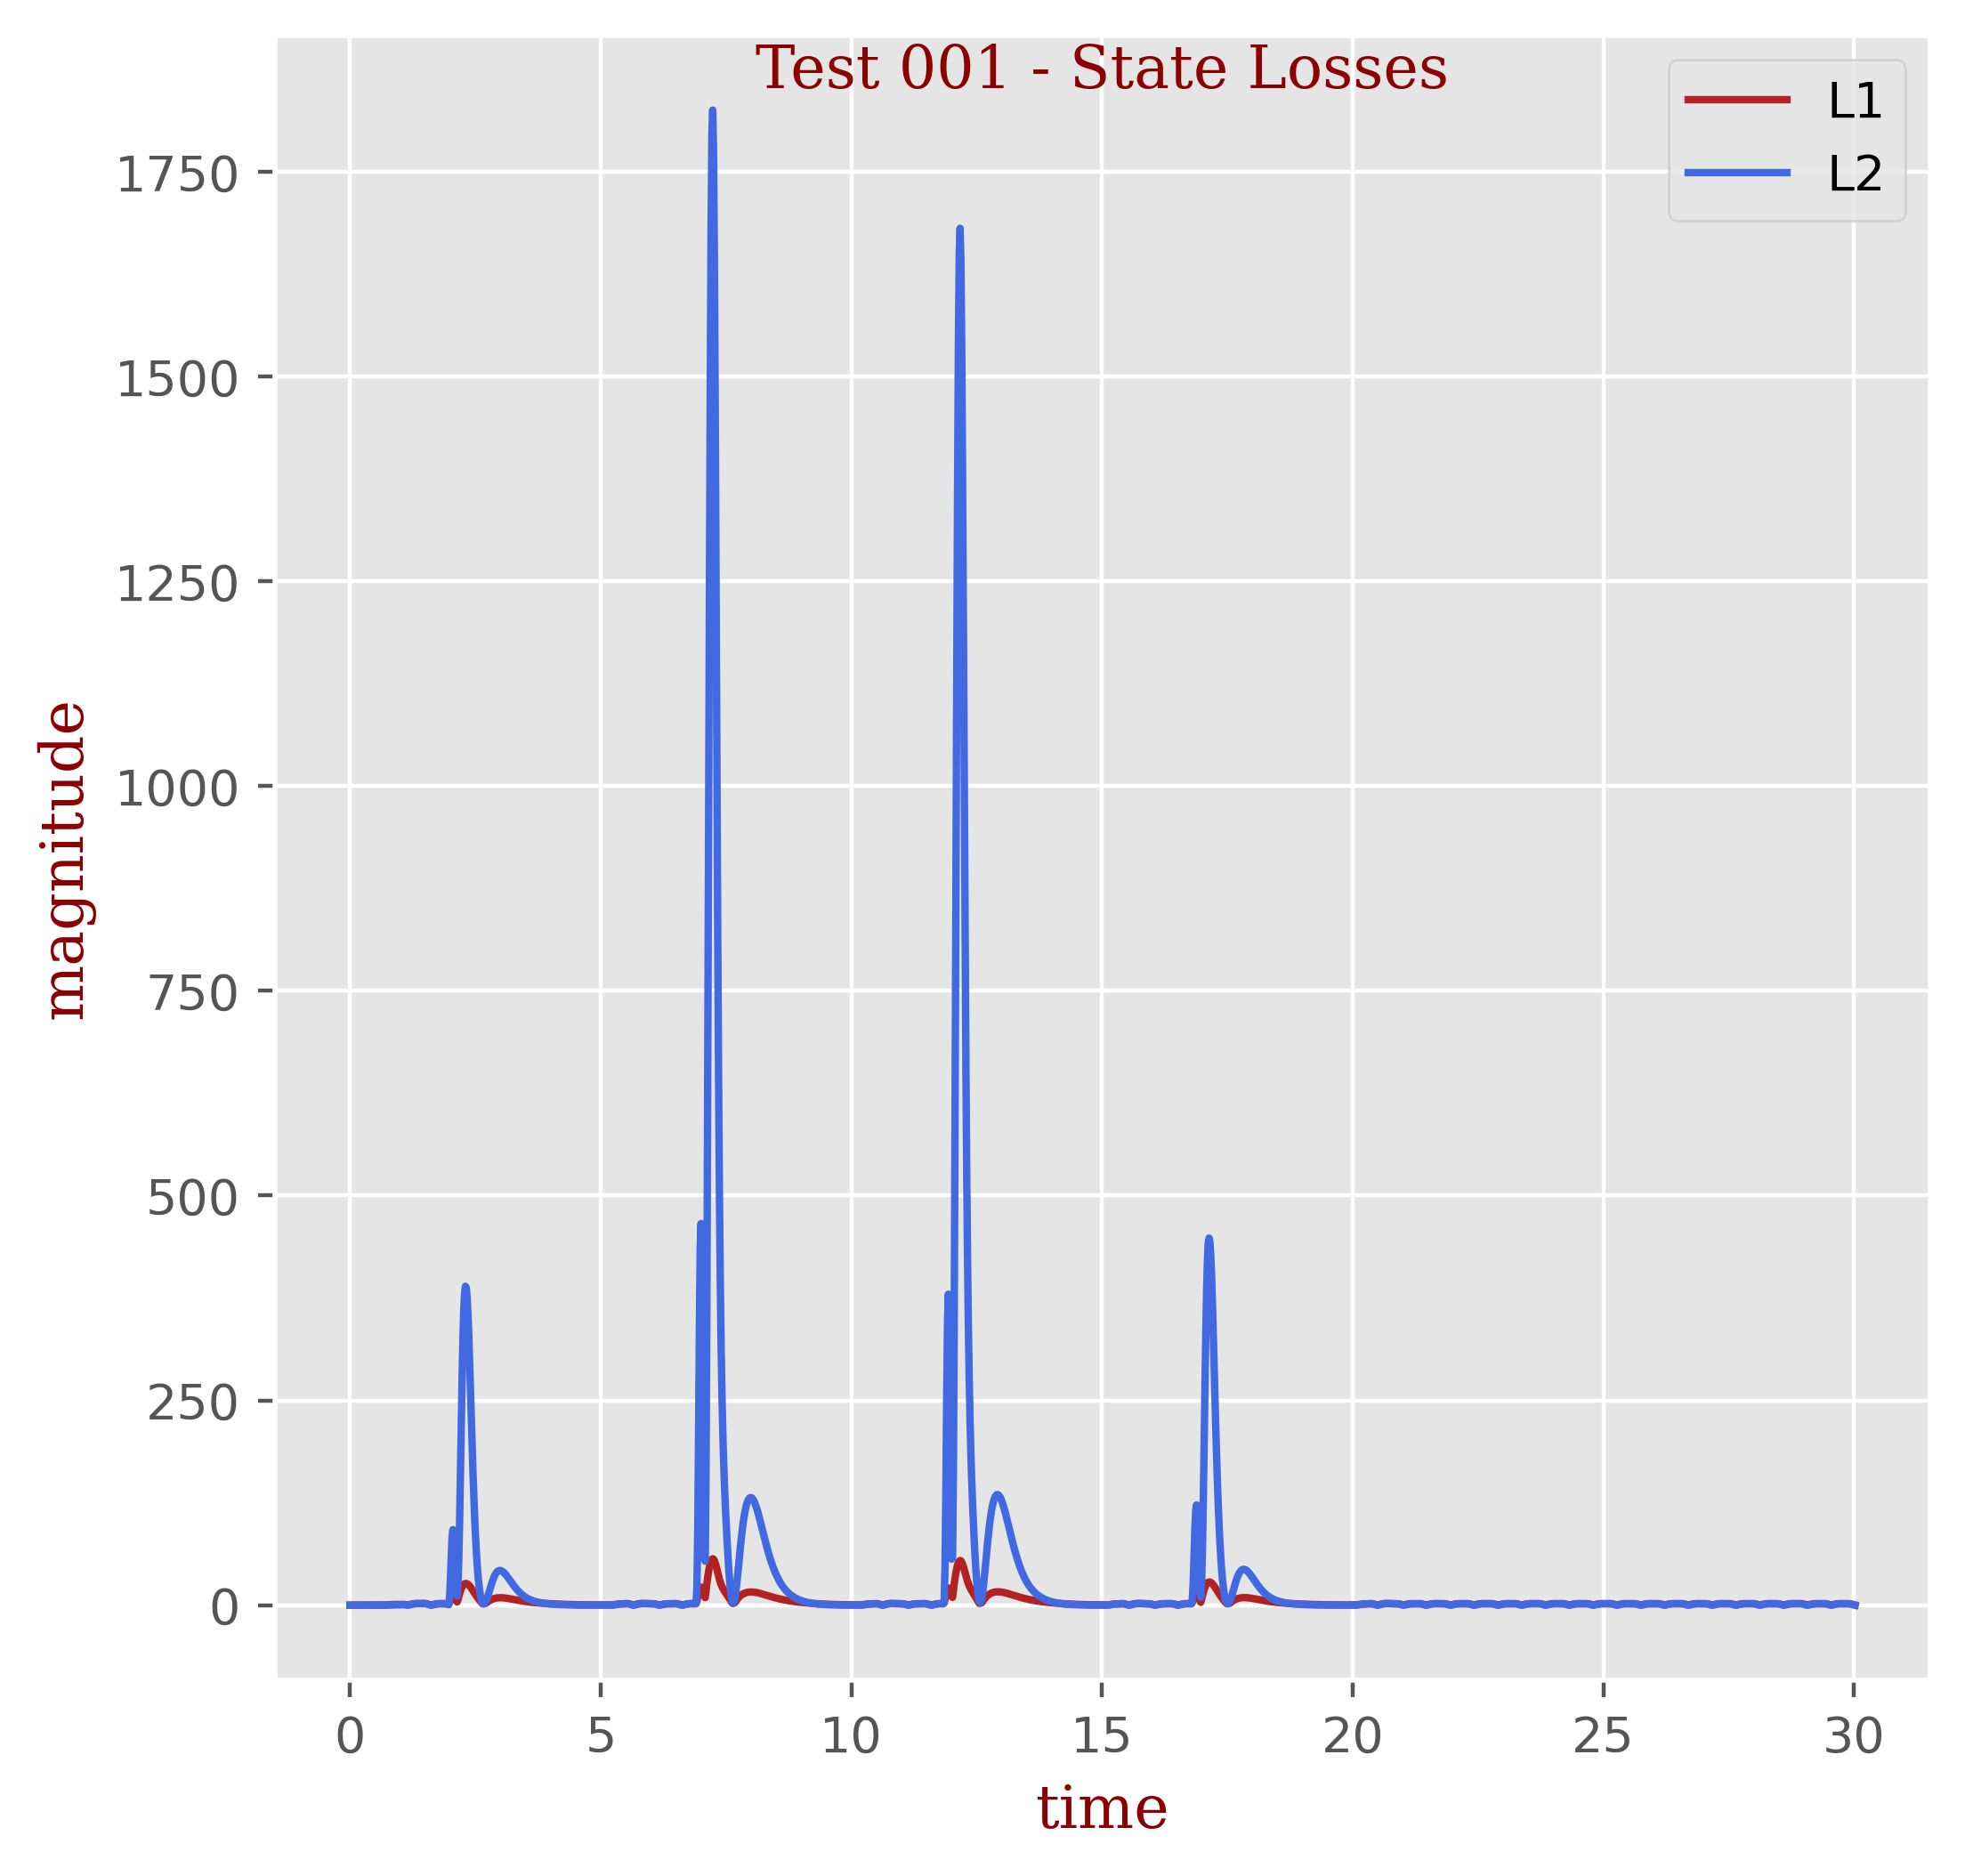

Values plotted in this chart, from the file beside it:
t, L1, L2
0.0, 0.0, 0.0
0.01667, 0.0018, 3.2400000000000007e-06
0.03333, 0.0018, 3.2400000000000007e-06
0.05, 0.0018, 3.2400000000000007e-06
0.06667, 0.0018, 3.2400000000000007e-06
0.08333, 0.0018, 3.2400000000000007e-06
0.1, 0.0018, 3.2400000000000007e-06
0.1167, 0.0036, 1.2960000000000003e-05
0.1333, 0.0036, 1.2960000000000003e-05
0.15, 0.0036, 1.2960000000000003e-05
0.1667, 0.0054, 1.6200000000000004e-05
0.1833, 0.0054, 1.6200000000000004e-05
0.2, 0.0054, 1.6200000000000004e-05
0.2167, 0.0054, 1.6200000000000004e-05
0.2333, 0.0072, 3.24e-05
0.25, 0.009, 4.212e-05
0.2667, 0.009, 4.212e-05
0.2833, 0.009, 4.212e-05
0.3, 0.0126, 8.100000000000002e-05
0.3167, 0.0126, 8.100000000000002e-05
0.3333, 0.0126, 8.100000000000002e-05
0.35, 0.0162, 0.0001328
0.3667, 0.0198, 0.0001976
0.3833, 0.0198, 0.0001976
0.4, 0.0234, 0.0002754
0.4167, 0.027, 0.0003661
0.4333, 0.0288, 0.0004147
0.45, 0.0342, 0.0005864
0.4667, 0.0396, 0.0007841
0.4833, 0.0432, 0.0009331
0.5, 0.0486, 0.001183
0.5167, 0.0558, 0.001558
0.5333, 0.0648, 0.002106
0.55, 0.072, 0.002598
0.5667, 0.081, 0.003295
0.5833, 0.0918, 0.004254
0.6, 0.1026, 0.005304
0.6167, 0.117, 0.006924
0.6333, 0.1314, 0.008764
0.65, 0.1386, 0.009969
0.6667, 0.135, 0.01047
0.6833, 0.1224, 0.01187
0.7, 0.1458, 0.01518
0.7167, 0.2124, 0.02443
0.7333, 0.2862, 0.04115
0.75, 0.36, 0.06512
0.7667, 0.4374, 0.09812
0.7833, 0.5094, 0.1362
0.8, 0.576, 0.1773
0.8167, 0.6336, 0.2176
0.8333, 0.6786, 0.2517
0.85, 0.7146, 0.2806
0.8667, 0.738, 0.2997
0.8833, 0.7506, 0.3104
0.9, 0.7668, 0.3248
0.9167, 0.7812, 0.3397
0.9333, 0.7992, 0.3598
0.95, 0.8154, 0.3809
0.9667, 0.8352, 0.4085
0.9833, 0.8568, 0.4412
... 1,742 more rows
